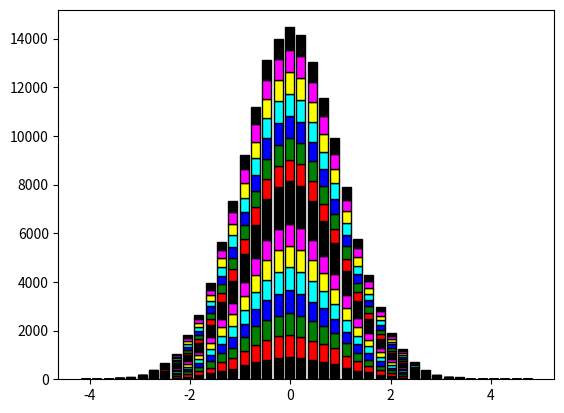

Write the Python code that produced this figure.
#stacked Gaussian distributions


import numpy as np
import matplotlib.pyplot as plt

x=np.random.randn(10000,16)
colors=[ "black", "red", "green", "blue", "cyan", "yellow", "magenta","k","black", "red", "green", "blue", "cyan", "yellow", "magenta","k"]
plt.hist(x,bins=40,color=colors,rwidth=0.8,histtype='bar',stacked=True,edgecolor='black')


plt.show()